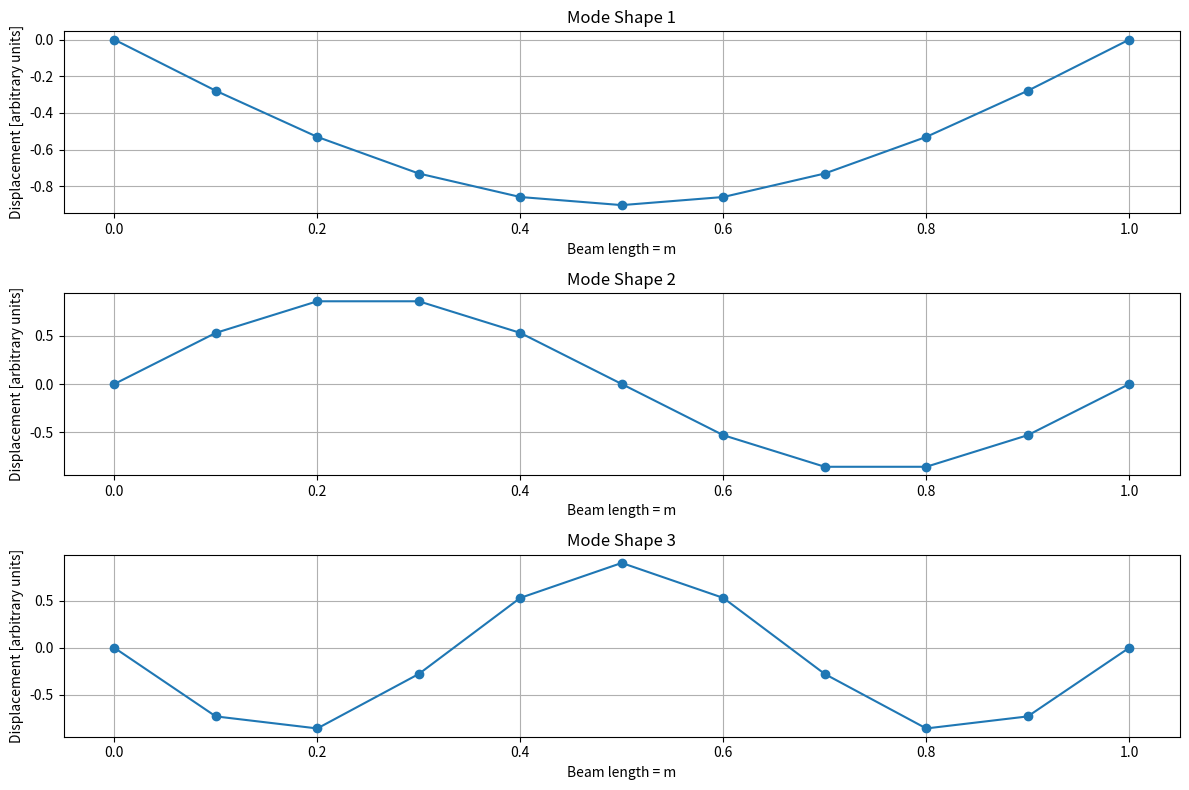

Write the Python code that produced this figure.
import numpy as np
import matplotlib.pyplot as plt
from scipy.linalg import eigh

# Beam properties (can be modified)
rho = 7800          # Density / kgm^-3
L = 1.0             # Length of beam / m
D = 0.02            # Diameter of beam / m
E = 2.1e11          # Young's modulus / Nmm^-2
I = (np.pi * D**4) / 64     # Moment of inertia for circular cross-section
A = (np.pi * D**2) / 4      # Cross-sectional area

# Boundary conditions
supports = [0.0, 1.0]       # Positions of the supports in x-direction [m]

# Discretization
n_elements = 10             # Number of Nodes
n_nodes = n_elements + 1    # Number of Elements
dx = L / n_elements         # Length of one element

# Global matrices
K_global = np.zeros((2 * n_nodes, 2 * n_nodes)) # Creating a 0 Matrix with right size to save elements step by step inside
M_global = np.zeros((2 * n_nodes, 2 * n_nodes))

# Element stiffness and mass matrices (2 DOFs per node: [v, theta])
# Beam element matrices (Bernoulli beam)
def beam_element_matrices(E, I, rho, A, L):
    # Stiffness matrix
    k = E * I / L**3 * np.array([
        [12, 6*L, -12, 6*L],
        [6*L, 4*L**2, -6*L, 2*L**2],
        [-12, -6*L, 12, -6*L],
        [6*L, 2*L**2, -6*L, 4*L**2]
    ])
    # Consistent mass matrix
    m = rho * A * L / 420 * np.array([
        [156, 22*L, 54, -13*L],
        [22*L, 4*L**2, 13*L, -3*L**2],
        [54, 13*L, 156, -22*L],
        [-13*L, -3*L**2, -22*L, 4*L**2]
    ])
    return k, m

# Assembly of global matrices
# Explanation in Notes
for i in range(n_elements):
    k_e, m_e = beam_element_matrices(E, I, rho, A, dx)
    dof = [2*i, 2*i+1, 2*i+2, 2*i+3]
    for ii in range(4):
        for jj in range(4):
            K_global[dof[ii], dof[jj]] += k_e[ii, jj]
            M_global[dof[ii], dof[jj]] += m_e[ii, jj]

# Apply boundary conditions: displacement (v) fixed, rotation (theta) free
fixed_dofs = []
for s in supports:
    node = int(s / L * n_elements)
    fixed_dofs.append(2 * node)  # only vertical displacement is fixed

# Free DOFs
all_dofs = np.arange(2 * n_nodes)
free_dofs = np.setdiff1d(all_dofs, fixed_dofs)

# Reduce matrices eliminating the fixed DOF 
K_reduced = K_global[np.ix_(free_dofs, free_dofs)]
M_reduced = M_global[np.ix_(free_dofs, free_dofs)]

# Solve eigenvalue problem
eigvals, eigvecs = eigh(K_reduced, M_reduced)

# Extract first 5 natural frequencies
frequencies = np.sqrt(eigvals) / (2 * np.pi)
print("First 5 natural frequencies / Hz:")
print(frequencies[:5])

# Plot first 3 mode shapes
x = np.linspace(0, L, n_nodes)
plt.figure(figsize=(12, 8))
for i in range(3):
    mode_shape = np.zeros(n_nodes)
    counter = 0
    for j in range(n_nodes):
        if 2*j in free_dofs:
            mode_shape[j] = eigvecs[free_dofs.tolist().index(2*j), i]
        else:
            mode_shape[j] = 0  # Fixed point
    plt.subplot(3, 1, i+1)
    plt.plot(x, mode_shape, '-o')
    plt.title(f'Mode Shape {i+1}')
    plt.xlabel('Beam length = m')
    plt.ylabel('Displacement [arbitrary units]')
    plt.grid(True)
plt.tight_layout()
plt.show()
